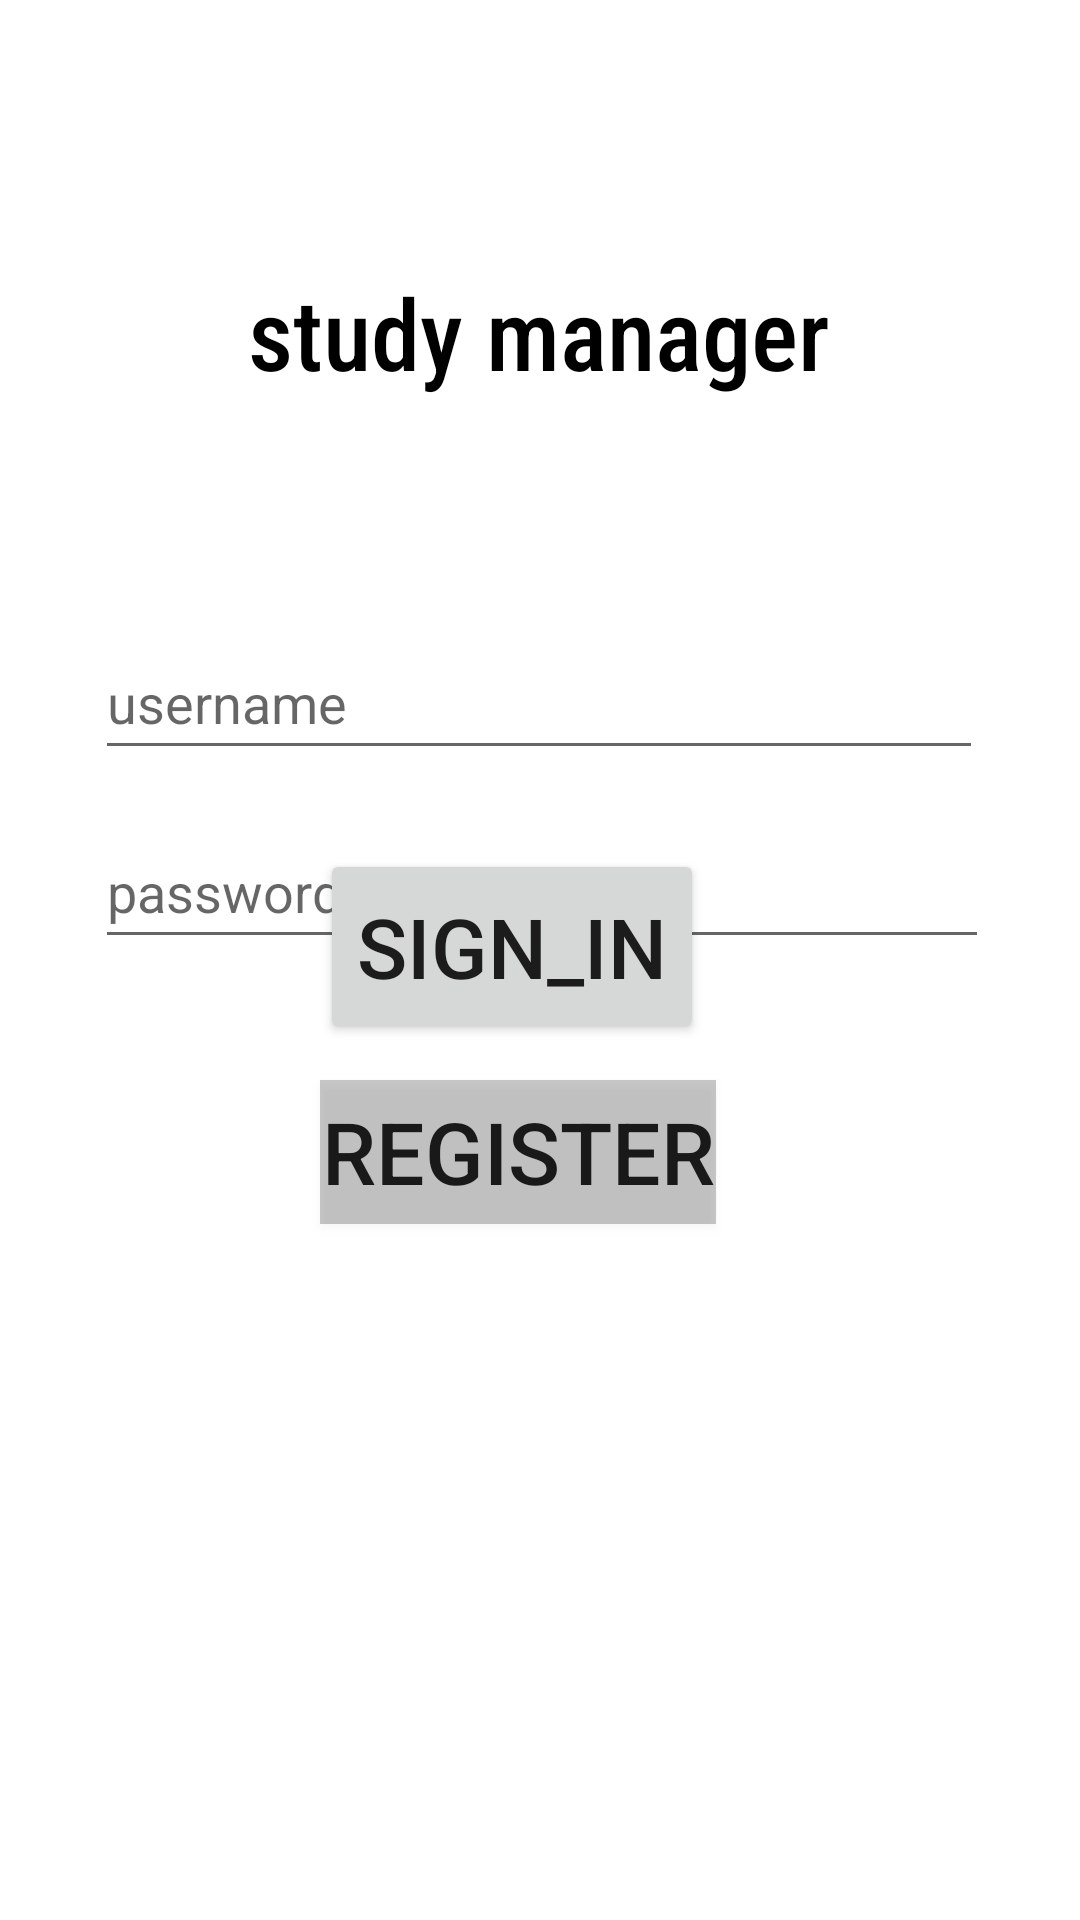

Layout XML and referenced resources for this Android screen:
<!-- AndroidManifest.xml: application theme Theme.StudyManager -->
<!-- res/layout/activity_sign_in_page.xml -->
<?xml version="1.0" encoding="utf-8"?>
<androidx.constraintlayout.widget.ConstraintLayout xmlns:android="http://schemas.android.com/apk/res/android"
    xmlns:app="http://schemas.android.com/apk/res-auto"
    xmlns:tools="http://schemas.android.com/tools"
    android:layout_width="match_parent"
    android:layout_height="match_parent"
    tools:context=".presentation.signInPage">


    <TextView
        android:id="@+id/Study_Manager_text"
        android:layout_width="196dp"
        android:layout_height="56dp"
        android:fontFamily="sans-serif-condensed-medium"
        android:gravity="center_horizontal"
        android:text="study manager"
        android:textAppearance="@style/TextAppearance.AppCompat.Display2"
        android:textColor="@color/black"
        app:autoSizeTextType="uniform"
        app:layout_constraintBottom_toBottomOf="parent"
        app:layout_constraintEnd_toEndOf="parent"
        app:layout_constraintHorizontal_bias="0.497"
        app:layout_constraintStart_toStartOf="parent"
        app:layout_constraintTop_toTopOf="parent"
        app:layout_constraintVertical_bias="0.152"
        tools:ignore="HardcodedText" />

    <EditText
        android:id="@+id/input_userName"
        android:layout_width="296dp"
        android:layout_height="48dp"
        android:layout_marginTop="64dp"
        android:autoSizeTextType="uniform"
        android:ems="10"
        android:hint="username"
        android:inputType="textPersonName"
        app:layout_constraintEnd_toEndOf="parent"
        app:layout_constraintHorizontal_bias="0.495"
        app:layout_constraintStart_toStartOf="parent"
        app:layout_constraintTop_toBottomOf="@+id/Study_Manager_text"
        tools:ignore="TextContrastCheck"
        android:importantForAutofill="no" />

    <EditText
        android:id="@+id/input_Password"
        android:layout_width="298dp"
        android:layout_height="48dp"
        android:layout_marginTop="16dp"
        android:autoSizeTextType="uniform"
        android:ems="10"
        android:hint="password"
        android:inputType="textPassword"
        app:layout_constraintBottom_toTopOf="@+id/signBtn"
        app:layout_constraintEnd_toEndOf="@+id/input_userName"
        app:layout_constraintHorizontal_bias="0.0"
        app:layout_constraintStart_toStartOf="@+id/input_userName"
        app:layout_constraintTop_toBottomOf="@+id/input_userName"
        app:layout_constraintVertical_bias="0.034"
        tools:ignore="TextContrastCheck"
       />

    <Button
        android:id="@+id/signBtn"
        android:layout_width="128dp"
        android:layout_height="65dp"
        android:layout_marginBottom="292dp"
        android:autoSizeTextType="uniform"
        android:text="sign_in"
        app:layout_constraintBottom_toBottomOf="parent"
        app:layout_constraintEnd_toEndOf="@+id/input_Password"
        app:layout_constraintHorizontal_bias="0.441"
        app:layout_constraintStart_toStartOf="@+id/input_Password" />

    <Button
        android:id="@+id/registerBtn"
        android:layout_width="132dp"
        android:layout_height="48dp"
        android:autoSizeTextType="uniform"
        android:background="@color/cardview_shadow_start_color"
        android:text="@string/register"
        app:layout_constraintBottom_toBottomOf="parent"
        app:layout_constraintEnd_toEndOf="@+id/signBtn"
        app:layout_constraintHorizontal_bias="0.0"
        app:layout_constraintStart_toStartOf="@+id/signBtn"
        app:layout_constraintTop_toBottomOf="@+id/signBtn"
        app:layout_constraintVertical_bias="0.049"
        tools:ignore="TextContrastCheck" />


</androidx.constraintlayout.widget.ConstraintLayout>
<!-- resources referenced by this layout -->
<resources>
  <string name="register">register</string>
  <style name="Theme.StudyManager" parent="Theme.MaterialComponents.DayNight.DarkActionBar">
          
          <item name="colorPrimary">@color/purple_500</item>
          <item name="colorPrimaryVariant">@color/purple_700</item>
          <item name="colorOnPrimary">@color/white</item>
          
          <item name="colorSecondary">@color/teal_200</item>
          <item name="colorSecondaryVariant">@color/teal_700</item>
          <item name="colorOnSecondary">@color/black</item>
          
          <item name="android:statusBarColor" tools:targetApi="l">?attr/colorPrimaryVariant</item>
          
      </style>
  <!-- not gathered from this repository: default colours our renderer supplied (Android Studio template values) -->
  <color name="purple_500">#FF6200EE</color>
  <color name="purple_700">#FF3700B3</color>
  <color name="teal_200">#FF03DAC5</color>
  <color name="teal_700">#FF018786</color>
  <color name="black">#FF000000</color>
  <color name="white">#FFFFFFFF</color>
</resources>
